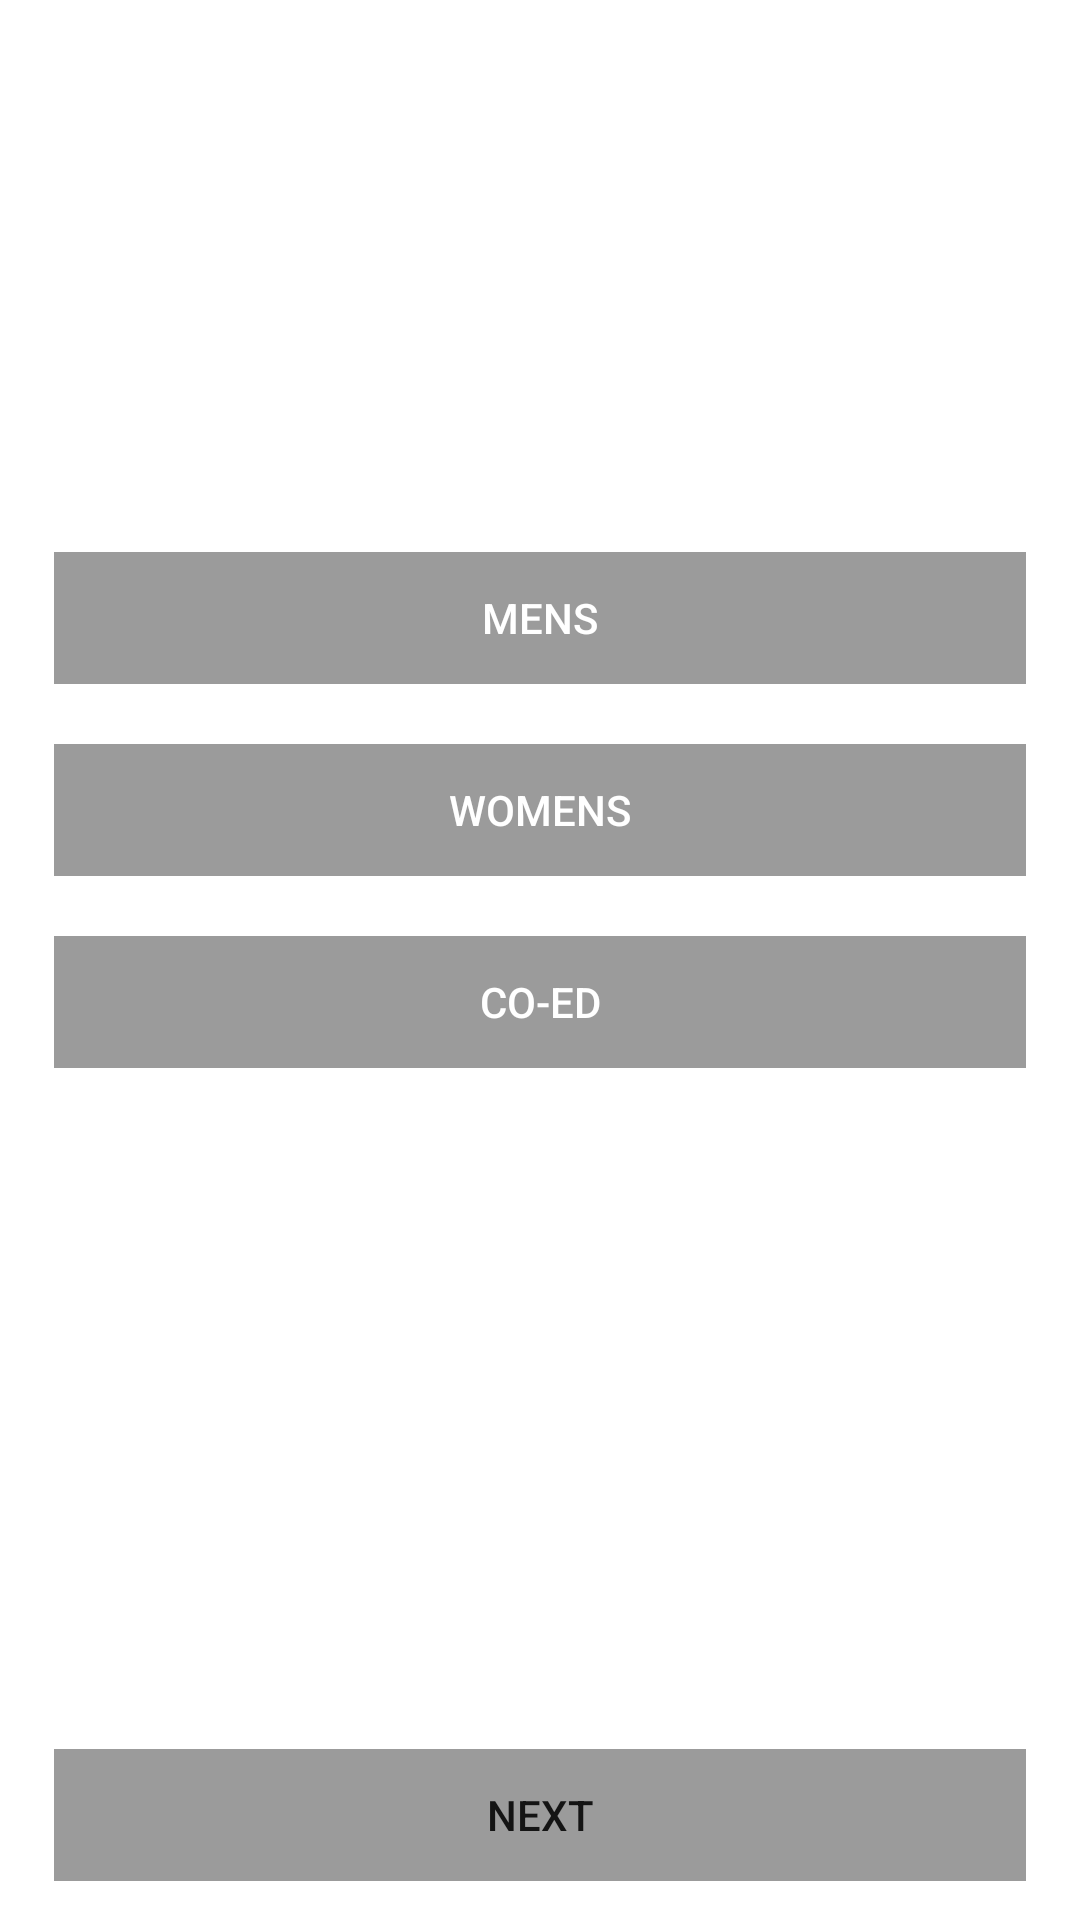

Produce the Android XML layout that renders to this screen, including the resource entries it uses.
<!-- AndroidManifest.xml: application theme Theme.Swoosh -->
<!-- res/layout/activity_league.xml -->
<?xml version="1.0" encoding="utf-8"?>
<androidx.constraintlayout.widget.ConstraintLayout xmlns:android="http://schemas.android.com/apk/res/android"
    xmlns:app="http://schemas.android.com/apk/res-auto"
    xmlns:tools="http://schemas.android.com/tools"
    android:layout_width="match_parent"
    android:layout_height="match_parent"
    tools:context=".Controller.LeagueActivity">

    <ImageView
        android:id="@+id/imageView3"
        android:layout_width="0dp"
        android:layout_height="0dp"
        android:scaleType="centerCrop"
        app:layout_constraintBottom_toBottomOf="parent"
        app:layout_constraintEnd_toEndOf="parent"
        app:layout_constraintHorizontal_bias="0.0"
        app:layout_constraintStart_toStartOf="parent"
        app:layout_constraintTop_toTopOf="parent"
        app:layout_constraintVertical_bias="0.0"
        app:srcCompat="@drawable/desiredleaguebg"
        android:contentDescription="@string/background_image" />

    <ImageView
        android:id="@+id/imageView2"
        android:layout_width="121dp"
        android:layout_height="46dp"
        android:layout_marginTop="24dp"
        android:scaleType="fitCenter"
        app:layout_constraintEnd_toEndOf="parent"
        app:layout_constraintStart_toStartOf="parent"
        app:layout_constraintTop_toTopOf="parent"
        app:srcCompat="@drawable/swooshlogo"
        android:contentDescription="@string/app_logo" />

    <TextView
        android:id="@+id/textView"
        android:layout_width="112dp"
        android:layout_height="22dp"
        android:layout_marginTop="40dp"
        android:text="@string/desired_league"
        android:textColor="@color/white"
        android:textSize="16sp"
        app:layout_constraintEnd_toEndOf="parent"
        app:layout_constraintStart_toStartOf="parent"
        app:layout_constraintTop_toBottomOf="@+id/imageView2" />

    <LinearLayout
        android:id="@+id/linearLayout"
        android:layout_width="match_parent"
        android:layout_height="wrap_content"
        android:layout_marginStart="16dp"
        android:layout_marginTop="50dp"
        android:layout_marginEnd="16dp"
        android:orientation="vertical"
        app:layout_constraintEnd_toEndOf="parent"
        app:layout_constraintStart_toStartOf="parent"
        app:layout_constraintTop_toBottomOf="@+id/textView">

        <ToggleButton
            android:id="@+id/MensClickedBtn"
            android:layout_width="match_parent"
            android:layout_height="wrap_content"
            android:background="@drawable/swoosh_toggle"
            android:onClick="onMensClicked"
            android:text="@string/togglebutton"
            android:textColor="@color/white"
            android:textOff="@string/mens"
            android:textOn="@string/mens"
            tools:ignore="OnClick,UsingOnClickInXml"
            tools:text="mens" />

        <ToggleButton
            android:id="@+id/WomensClickedBtn"
            android:layout_width="match_parent"
            android:layout_height="wrap_content"
            android:layout_marginTop="16dp"
            android:background="@drawable/swoosh_toggle"
            android:onClick="onWomensClicked"
            android:text="@string/togglebutton"
            android:textColor="@color/white"
            android:textOff="@string/womens"
            android:textOn="@string/womens"
            tools:text="Womens"
            tools:ignore="OnClick,UsingOnClickInXml" />

        <ToggleButton
            android:id="@+id/CoedClickedBtn"
            android:layout_width="match_parent"
            android:layout_height="wrap_content"
            android:layout_marginTop="16dp"
            android:background="@drawable/swoosh_toggle"
            android:onClick="onCoedClicked"
            android:text="@string/togglebutton"
            android:textColor="@color/white"
            android:textOff="@string/co_ed"
            android:textOn="@string/co_ed"
            tools:text="co-ed"
            tools:ignore="UsingOnClickInXml" />
    </LinearLayout>

    <Button
        android:id="@+id/nextToThirdbtn"
        android:layout_width="0dp"
        android:layout_height="wrap_content"
        android:layout_marginStart="16dp"
        android:layout_marginTop="40dp"
        android:layout_marginEnd="16dp"
        android:background="@drawable/swoosh_toggle"
        android:onClick="onLeagueNxtTothirdBtn"
        android:text="@string/next"
        app:layout_constraintBottom_toBottomOf="parent"
        app:layout_constraintEnd_toEndOf="parent"
        app:layout_constraintHorizontal_bias="0.0"
        app:layout_constraintStart_toStartOf="parent"
        app:layout_constraintTop_toBottomOf="@+id/linearLayout"
        app:layout_constraintVertical_bias="0.943"
        tools:ignore="OnClick,UsingOnClickInXml" />
</androidx.constraintlayout.widget.ConstraintLayout>
<!-- resources referenced by this layout -->
<resources>
  <!-- drawable swoosh_toggle (drawable) -->
  <?xml version="1.0" encoding="utf-8"?>
  <selector xmlns:android="http://schemas.android.com/apk/res/android">
   <item android:state_checked="true" android:drawable="@drawable/swoosh_button_checked"/>
      <item android:state_checked="false" android:drawable="@drawable/swoosh_button"/>
  </selector>
  <string name="app_logo">app logo</string>
  <string name="background_image">background image</string>
  <string name="co_ed">co-ed</string>
  <string name="desired_league">Desired League</string>
  <string name="mens">Mens</string>
  <string name="next">next</string>
  <string name="togglebutton">ToggleButton</string>
  <string name="womens">Womens</string>
  <style name="Theme.Swoosh" parent="Theme.MaterialComponents.DayNight.NoActionBar">
          
          <item name="colorPrimary">@color/white</item>
          <item name="colorPrimaryVariant">#3f3f3f</item>
          <item name="colorOnPrimary">@color/white</item>
          
          <item name="colorSecondary">@color/teal_200</item>
          <item name="colorSecondaryVariant">@color/teal_700</item>
          <item name="colorOnSecondary">@color/black</item>
          
          <item name="android:statusBarColor" tools:targetApi="l">?attr/colorPrimaryVariant</item>
          
      </style>
  <!-- drawable swoosh_button_checked (drawable) -->
  <?xml version="1.0" encoding="utf-8"?>
  <shape xmlns:android="http://schemas.android.com/apk/res/android">
  <solid android:color="#592c3f"/>
      <stroke android:color="@color/white" android:width="3dp"/>
  </shape>
  <!-- drawable swoosh_button (drawable) -->
  <?xml version="1.0" encoding="utf-8"?>
  <shape xmlns:android="http://schemas.android.com/apk/res/android">
      <solid android:color="#64000000"/>
          <stroke android:color="@color/white"
              android:width="2dp"/>
  
  </shape>
  <!-- not gathered from this repository: default colours our renderer supplied (Android Studio template values) -->
  <color name="teal_200">#FF03DAC5</color>
  <color name="teal_700">#FF018786</color>
  <color name="black">#FF000000</color>
  <color name="white">#FFFFFFFF</color>
</resources>
